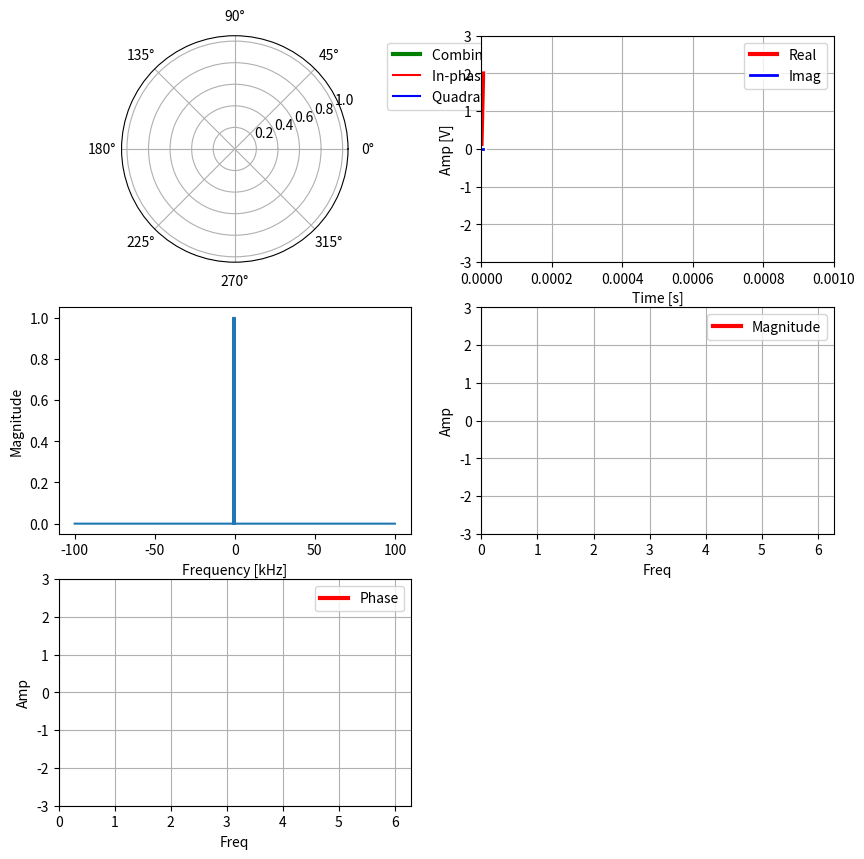

Here is the Python script that generated this plot: (Note: this script raises an exception after producing the figure.)
"""
@author: Kaung Myat San Oo
Animation for understanding rotating phasors, negative frequency in DSP concepts

Add, remove, or modify signals in cmplx_exps
Script will animate the individual phasors and the combined output in both rectangular and polar plots
Press any keyboard key to pause the animation

"""

# @todo
# find out why the update is slow
# reorganize the object oriented scheme
# fix rect plot time axis

import matplotlib.pyplot as plt
import numpy as np
import matplotlib.animation as animation
import cmath as cm
from collections.abc import Iterable
import matplotlib.patheffects as pe
from scipy.fftpack import fft, fftshift, fftfreq

pause = False

pi = np.pi
amp = 1  # 1V        (Amplitude)
f = 1000  # 1kHz      (Frequency)
fs = 200000  # 200kHz    (Sample Rate)
T = 1 / f
omega = 2 * pi * f

Ts = 1 / fs
N = fs  # number of samples

x_t = np.arange(0, fs * Ts, Ts)

# Select if you want to display the sine as a continuous wave
#  True = continuous (not able to zoom in x-direction)
#  False = Non-continuous  (able to zoom)
continuous = False

# if set True, all phasors in cmplx_exps will spin with respect to center of polar plot
# if False, all phasors will spin with respect to the end of the previous phasor end point (true vector addition)
spin_orig_center = False

x = np.arange(N)

phi = 0

vector = np.array([1, 1])

# vector = np.ones([4, 1])

# vector = fft(vector)

# cmplx_exps = [
#     np.array([amp * np.exp(1j * (2 * pi * 0 * (i / N) + pi)) for i in x]),
#     # np.array([amp * np.exp(1j * (2 * pi * f * (i / N) + phi)) for i in x]),
#     np.array([amp * 1 * np.exp(1j * (2 * pi * (-f / 1.1) * (i / N) + phi)) for i in x])
# ]

cmplx_exps = []

for index, phasor in enumerate(vector):
    start_mag, start_phase = cm.polar(phasor)
    cmplx_exps.append(
        np.array([start_mag * np.exp(1j * (2 * pi * (-f * (index) / (1)) * (i / N) + start_phase)) for i in x]))

# cmplx_exps = [
#     # np.ones(N),
#     # np.array([amp * np.exp(1j * (2 * pi * f * (i / N) + phi)) for i in x]),
#     np.array([amp * 1 * np.exp(1j * (2 * pi * (-f / 1) * (i / N) + phi)) for i in x]),
#     np.array([amp * 1 * np.exp(1j * (2 * pi * (-f / 2) * (i / N) + phi)) for i in x]),
#     np.array([amp * 1 * np.exp(1j * (2 * pi * (-f / 3) * (i / N) + phi)) for i in x]),
#     np.array([amp * 1 * np.exp(1j * (2 * pi * (-f / 4) * (i / N) + phi)) for i in x]),
#     np.array([amp * 1 * np.exp(1j * (2 * pi * (-f / 5) * (i / N) + phi)) for i in x]),
#     np.array([amp * 1 * np.exp(1j * (2 * pi * (-f / 6) * (i / N) + phi)) for i in x]),
#
# ]

num_sigs = len(cmplx_exps)


# cmplx_exps = [np.array([amp * np.exp(1j * (2 * pi * f * (i / fs) + phi)) for i in x])

# flatten list items
def flatten(lis):
    for item in lis:
        if isinstance(item, Iterable) and not isinstance(item, str):
            for x in flatten(item):
                yield x
        else:
            yield item


class ScopeRectCmbd(object):
    def __init__(self, ax, num_sigs, legend_list, xylabels, max_t=2 * T, dt=Ts):
        self.ax_r = ax
        self.ax_r.grid(True)
        self.dt = dt
        self.max_t = max_t
        self.t_data = np.zeros(1)
        self.y_data = []
        self.sig_lines_r = []
        self.legend_list = legend_list
        self.xylabels = xylabels

        # data lines for drawing the phasor, edge tracing, real and image projection for each item in cmplx_exps
        for _ in range(num_sigs):
            self.sig_lines_r.append([self.ax_r.plot([], [], fstr)[0] for _, fstr in zip(range(2), ['', ''])])
            self.y_data.append([[0], [0]])

        # data lines for drawing the phasor, edge tracing, real and image projection for combined output signals in
        # cmplx_exps
        self.sig_lines_r_cmbd = [self.ax_r.plot([], [], fstr, linewidth=lw,
                                                path_effects=[pe.Stroke(linewidth=5, foreground='w'), pe.Normal()])[0]
                                 for _, fstr, lw in
                                 zip(range(2), ['r-', 'b-'], [3, 2])]
        self.y_data_cmbd = [[0], [0]]

        for line, legend in zip(self.sig_lines_r_cmbd, self.legend_list):
            line.set_label(legend)

        self.sig_lines_r_curr_pt = [self.ax_r.plot([], [], fstr, linewidth=lw,
                                                   path_effects=[pe.Stroke(linewidth=5, foreground='w'), pe.Normal()])[
                                        0]
                                    for _, fstr, lw in
                                    zip(range(2), ['rx', 'bx'], [3, 2])]
        self.y_data_curr_pt = [0, 0]

        # # adding legend
        # self.sig_lines_r_cmbd[0].set_label('In-phase or Real')
        # self.sig_lines_r_cmbd[1].set_label('Quadrature or Imag')
        self.ax_r.legend()

        # self.ax_r.set_title('Time Domain Waveforms')
        self.ax_r.set_xlabel(self.xylabels[0])
        self.ax_r.set_ylabel(self.xylabels[1])

        self.ax_r.set_ylim(-amp - 2, amp + 2)
        self.ax_r.set_xlim(0, self.max_t)

    def update(self, emitted):

        # drawing the individual signals
        if not pause:
            # print('rect values is ', y)
            last_t = self.t_data[-1]
            if continuous:
                if last_t > self.t_data[0] + self.max_t:
                    self.ax_r.set_xlim(last_t - self.max_t, last_t)

            # frozen frame but keeps drawing on the same frame
            if last_t > self.max_t:
                self.t_data = np.zeros(1)
                self.y_data_cmbd = [[0], [0]]
                self.y_data_curr_pt = [0, 0]

            t = self.t_data[-1] + self.dt

            # self.t_data.append(t)
            self.t_data = np.append(self.t_data, t)

            for emitted_sig, sig_line_r, y_data_1 in zip(emitted, self.sig_lines_r, self.y_data):
                y_data_1[0].append(emitted_sig.real)
                y_data_1[1].append(emitted_sig.imag)

                # these will show the individual line imag and real parts of each signal in cmplx_exps
                # these are usually commented out to avoid clutter
                # sig_line_r[0].set_data(self.t_data, y_data_1[0])
                # sig_line_r[1].set_data(self.t_data, y_data_1[1])

        # combined output drawing
        if not pause:

            real_list = []
            imag_list = []

            # for emitted_sig in emitted:
            #     real_list.append(emitted_sig.real)
            #     imag_list.append(emitted_sig.imag)

            real_list.append(sum(emitted).real)
            imag_list.append(sum(emitted).imag)

            real_sum = sum(real_list)
            imag_sum = sum(imag_list)

            self.y_data_cmbd[0].append(real_sum)
            self.y_data_cmbd[1].append(imag_sum)

            y_low, y_high = self.ax_r.get_ylim()

            if len(self.legend_list) == 1:
                max_pt = self.y_data_cmbd[0][-1]
                min_pt = self.y_data_cmbd[0][-1]
            else:
                max_pt = max(self.y_data_cmbd[0][-1], self.y_data_cmbd[1][-1])
                min_pt = min(self.y_data_cmbd[0][-1], self.y_data_cmbd[1][-1])

            if max_pt >= y_high:
                self.ax_r.set_ylim(y_low, max_pt + 10)
            if min_pt <= y_low:
                self.ax_r.set_ylim(min_pt - 10, y_high)

            # if max_pt > y_high or min_pt < y_low:
            #     self.ax_r.set_ylim(-(abs(min_pt) + 10), abs(max_pt) + 10)

            # this will draw the final combined output of the signals in cmplx_exps
            if len(self.legend_list) == 1:
                self.sig_lines_r_cmbd[0].set_data(self.t_data / 1, self.y_data_cmbd[0])
            else:
                self.sig_lines_r_cmbd[0].set_data(self.t_data / 1, self.y_data_cmbd[0])
                self.sig_lines_r_cmbd[1].set_data(self.t_data / 1, self.y_data_cmbd[1])

        if not pause:
            self.y_data_curr_pt[0] = sum(emitted).real
            self.y_data_curr_pt[1] = sum(emitted).imag

            # this will draw the final combined output of the signals in cmplx_exps
            if len(self.legend_list) == 1:
                self.sig_lines_r_curr_pt[0].set_data(self.t_data[-1], self.y_data_curr_pt[0])
            else:
                self.sig_lines_r_curr_pt[0].set_data(self.t_data[-1], self.y_data_curr_pt[0])
                self.sig_lines_r_curr_pt[1].set_data(self.t_data[-1], self.y_data_curr_pt[1])

        # print(list(flatten(self.sig_lines_r)))
        return list(flatten(self.sig_lines_r + self.sig_lines_r_cmbd + self.sig_lines_r_curr_pt))


class ScopePolarCmbd(object):
    def __init__(self, ax, num_sigs):
        self.ax_p = ax
        self.ax_p.set_rmax(1)
        self.mag_accu = []
        self.theta_accu = []
        self.sig_lines_p = []

        self.mag_accu_cmbd = []
        self.theta_accu_cmbd = []

        # self.lines = [plt.plot([], [])[0] for _ in range(2)]

        # data lines for drawing the real and imag time waves for each item in cmplx_exps
        for _ in range(num_sigs):
            self.sig_lines_p.append(
                [self.ax_p.plot([], [], fstr, linewidth=lw)[0] for _, fstr, lw in
                 zip(range(4), ['-', '-', '-', '-'], [3, 1.5, 1.5, 1.5])])
            self.mag_accu.append([0])
            self.theta_accu.append([0])

        # data lines for drawing the real and imag time waves of combined signals in cmplx_exps
        self.sig_lines_p_cmbd = [self.ax_p.plot([], [], fstr, linewidth=lw)[0] for _, fstr, lw in
                                 zip(range(4), ['g-', '.', 'r-', 'b-'], [3, 1.5, 1.5, 1.5])]

        self.prev_end_pts = 0 + 0j

        # adding legend
        self.sig_lines_p_cmbd[0].set_label('Combined Phasor')
        self.sig_lines_p_cmbd[2].set_label('In-phase or Real Projection')
        self.sig_lines_p_cmbd[3].set_label('Quadrature or Imag Projection')
        self.ax_p.legend(bbox_to_anchor=(2.3, 1), loc="upper right")

        # self.ax_p.set_title('Rotating Phasors in Polar Plot')

    def update(self, emitted):
        # drawing the individual signals
        self.prev_end_pts = 0 + 0j
        emitted_list = []
        for emitted_sig, sig_line_p, mag_accu, theta_accu in zip(emitted, self.sig_lines_p, self.mag_accu,
                                                                 self.theta_accu):
            if not pause:
                emitted_list.append(emitted_sig)

                if spin_orig_center:
                    mag, theta = cm.polar(emitted_sig)
                else:
                    mag, theta = cm.polar(sum(emitted_list))

                # print(theta)
                mag_accu.append(mag)
                theta_accu.append(theta)

                # # adjust polar r limit
                # if mag_accu[-1] > self.ax_p.get_rmax():
                #     self.ax_p.set_rmax(mag_accu[-1] + 1)

                # # clear mag and theta lists if one rotation is complete
                # if theta_accu[-1] > 0 > theta_accu[-2]:
                #     mag_accu.clear()
                #     theta_accu.clear()
                #     mag_accu.append(mag)
                #     theta_accu.append(theta)

                cmplx = cm.rect(mag, theta)
                x = cmplx.real
                y = cmplx.imag

                mag_x, theta_x = cm.polar(complex(x, 0))
                mag_y, theta_y = cm.polar(complex(0, y))

                mag_pep, theta_pep = cm.polar(self.prev_end_pts)
                # rotating phasor
                sig_line_p[0].set_data([theta_pep, theta], [mag_pep, mag])

                # phasor edge tracing
                # sig_line_p[1].set_data(theta_accu, mag_accu)

                # these will draw the real and imag component of each signal in cmplx_exps on the polar plot
                # usually commented out to avoid clutter
                # # projection to real tracing
                # sig_line_p[2].set_data([theta_x, theta_x], [0, mag_x])
                # # projection to imag tracing
                # sig_line_p[3].set_data([theta_y, theta_y], [0, mag_y])

                if not spin_orig_center:
                    self.prev_end_pts = cm.rect(mag, theta)

        # drawing of combined output
        if not pause:

            mag, theta = cm.polar(sum(emitted))

            self.mag_accu_cmbd.append(mag)
            self.theta_accu_cmbd.append(theta)

            # adjust polar r limit
            if mag > self.ax_p.get_rmax():
                self.ax_p.set_rmax(mag + 1)

            cmplx = cm.rect(mag, theta)
            x = cmplx.real
            y = cmplx.imag
            # print(cmplx)

            mag_x, theta_x = cm.polar(complex(x, 0))
            mag_y, theta_y = cm.polar(complex(0, y))

            # rotating phasor
            self.sig_lines_p_cmbd[0].set_data([theta, theta], [0, mag])

            # phasor edge tracing
            self.sig_lines_p_cmbd[1].set_data(self.theta_accu_cmbd, self.mag_accu_cmbd)

            # projection to real tracing
            self.sig_lines_p_cmbd[2].set_data([theta_x, theta_x], [0, mag_x])
            # projection to imag tracing
            self.sig_lines_p_cmbd[3].set_data([theta_y, theta_y], [0, mag_y])

        return list(flatten(self.sig_lines_p + self.sig_lines_p_cmbd))


class Scope:
    def __init__(self, num_sigs, max_t=1 * T, dt=Ts):
        self.rect_time = ScopeRectCmbd(ax_rect_cmbd, num_sigs, ['Real', 'Imag'], ['Time [s]', 'Amp [V]'], max_t, dt)
        self.pol1 = ScopePolarCmbd(ax_polar_cmbd, num_sigs)
        self.rect_mag = ScopeRectCmbd(ax_rect_mag, num_sigs, ['Magnitude'], ['Freq', 'Amp'], max_t * omega,
                                      dt * omega)
        self.rect_phase = ScopeRectCmbd(ax_rect_phase, num_sigs, ['Phase'], ['Freq', 'Amp'], max_t * omega,
                                        dt * omega)

    def update(self, emitted):
        lines_time = self.rect_time.update(emitted)
        polars = self.pol1.update(emitted)

        mag, phase = cm.polar(sum(emitted))

        phase = np.rad2deg(phase)

        if mag < 0.01:
            lines_mag = self.rect_mag.update([20 * np.log10(0.01)])
            lines_phase = self.rect_phase.update([phase])
        else:
            lines_mag = self.rect_mag.update([20 * np.log10(mag)])
            lines_phase = self.rect_phase.update([phase])

        return list(flatten(lines_time + polars + lines_mag + lines_phase))


def sine_emitter():
    i = 0
    real = 0
    imag = 0
    cmplx_exp_real_imag = []
    while i < x.size:
        # print('i is ', i)
        if not pause:
            cmplx_exp_real_imag.clear()
            for cmplx_exp in cmplx_exps:
                cmplx_exp_real_imag.append(cmplx_exp[i])

            i = i + 1

        yield cmplx_exp_real_imag


def onClick(event):
    global pause
    pause ^= True


fig = plt.figure(1, figsize=(10, 10))

ax_polar_cmbd = plt.subplot(3, 2, 1, projection='polar')

ax_rect_cmbd = plt.subplot(3, 2, 2)

# fft plot of the sum of signals in cmplx_exps
sum_sig = sum(cmplx_exps)
yf = fft(sum_sig)
xf = fftfreq(N, 1 / fs)
ax_rect_fft = plt.subplot(3, 2, 3)
ax_rect_fft.set_xlabel('Frequency [kHz]')
ax_rect_fft.set_ylabel('Magnitude')
xf = fftshift(xf)
yf = fftshift(yf)
ax_rect_fft.plot(xf / 1e3, 1.0 / N * np.abs(yf))

# ax_mag = plt.subplot(3, 2, 4)
ax_rect_mag = plt.subplot(3, 2, 4)
ax_rect_phase = plt.subplot(3, 2, 5)

scope_main = Scope(len(cmplx_exps))

interval = 10

fig.canvas.mpl_connect('key_press_event', onClick)

# pass a generator in "sineEmitter" to produce data for the update func
ani = animation.FuncAnimation(fig, scope_main.update, sine_emitter, interval=interval,
                              blit=True)

plt.show()
